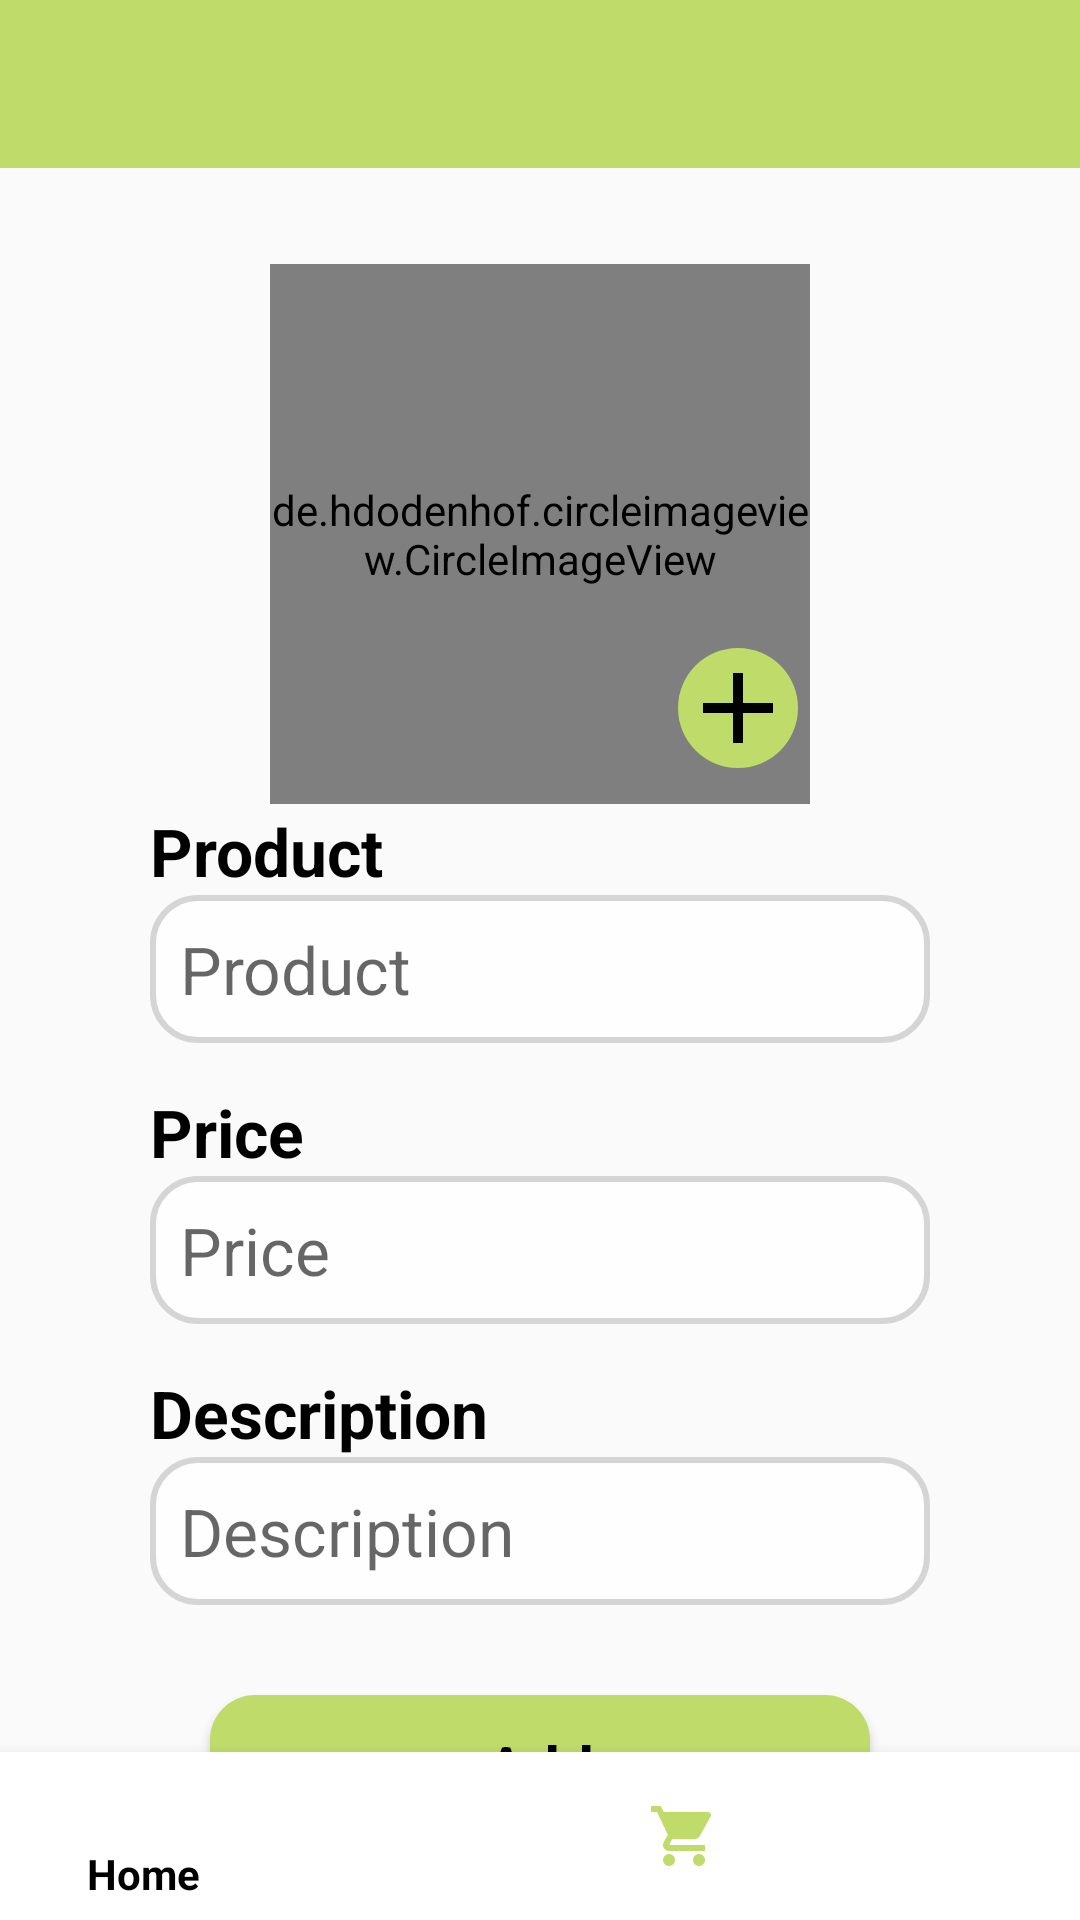

Here is an Android app screen rendered from its layout file. Give the layout XML and the strings, colors and styles it references.
<!-- AndroidManifest.xml: application theme Theme.Customise -->
<!-- res/layout/activity_productadd.xml -->
<?xml version="1.0" encoding="utf-8"?>
<androidx.constraintlayout.widget.ConstraintLayout xmlns:android="http://schemas.android.com/apk/res/android"
    xmlns:app="http://schemas.android.com/apk/res-auto"
    xmlns:tools="http://schemas.android.com/tools"
    android:layout_width="match_parent"
    android:layout_height="match_parent"
    tools:context=".activities.ProductAdd">

    <androidx.appcompat.widget.Toolbar
        android:id="@+id/toolbar"
        android:layout_width="match_parent"
        android:layout_height="?android:attr/actionBarSize"
        android:background="@color/menu_green"
        app:layout_constraintEnd_toEndOf="parent"
        app:layout_constraintStart_toStartOf="parent"
        app:layout_constraintTop_toTopOf="parent" />

    <de.hdodenhof.circleimageview.CircleImageView
        android:id="@+id/image"
        android:layout_width="180dp"
        android:layout_height="180dp"
        android:layout_marginTop="32dp"
        android:background="@drawable/add_image_bg"
        app:layout_constraintEnd_toEndOf="parent"
        app:layout_constraintStart_toStartOf="parent"
        app:layout_constraintTop_toBottomOf="@+id/toolbar" />

    <ImageButton
        android:id="@+id/edit_image"
        android:layout_width="40dp"
        android:layout_height="40dp"
        android:layout_marginEnd="4dp"
        android:layout_marginBottom="12dp"
        android:background="@drawable/edit_image_bg"
        android:scaleType="fitCenter"
        android:src="@drawable/edit_image"
        app:layout_constraintBottom_toBottomOf="@+id/image"
        app:layout_constraintEnd_toEndOf="@+id/image" />


    <ScrollView
        android:layout_width="match_parent"
        android:layout_height="wrap_content"
        android:layout_marginHorizontal="@dimen/add_hori_margin"
        app:layout_constraintBottom_toTopOf="@+id/bottom_nav_bar"
        app:layout_constraintEnd_toEndOf="parent"
        app:layout_constraintStart_toStartOf="parent"
        app:layout_constraintTop_toBottomOf="@+id/image">

    <LinearLayout
        android:layout_width="match_parent"
        android:layout_height="wrap_content"
        android:orientation="vertical">

        <TextView
            android:id="@+id/tv_product_name"
            style="@style/Titles"
            android:layout_width="wrap_content"
            android:layout_height="wrap_content"
            android:layout_marginTop="30dp"
            android:text="@string/product" />

        <EditText
            android:id="@+id/et_product_name"
            style="@style/et_add_products"
            android:layout_width="match_parent"
            android:layout_height="wrap_content"
            android:hint="@string/product" />

        <TextView
            android:id="@+id/tv_price"
            style="@style/Titles"
            android:layout_width="wrap_content"
            android:layout_height="wrap_content"
            android:layout_marginTop="@dimen/tv_marginTop"
            android:text="@string/price" />

        <EditText
            android:id="@+id/et_price"
            style="@style/et_add_products"
            android:layout_width="match_parent"
            android:layout_height="wrap_content"
            android:inputType="number"
            android:hint="@string/price" />

        <TextView
            android:id="@+id/tv_description"
            style="@style/Titles"
            android:layout_width="wrap_content"
            android:layout_height="wrap_content"
            android:layout_marginTop="@dimen/tv_marginTop"
            android:text="@string/description"
            app:layout_constraintStart_toStartOf="parent"
            app:layout_constraintTop_toBottomOf="@+id/et_price" />

        <EditText
            android:id="@+id/etDesc"
            style="@style/et_add_products"
            android:layout_width="match_parent"
            android:layout_height="wrap_content"
            android:gravity="top|start"
            android:hint="@string/description"
            android:maxLines="8" />

        <Button
            android:id="@+id/addBtn"
            style="@style/Button"
            android:layout_width="match_parent"
            android:layout_height="wrap_content"
            android:layout_marginHorizontal="20dp"
            android:layout_marginTop="30dp"
            android:text="@string/add" />
    </LinearLayout>
    </ScrollView>

    <com.google.android.material.bottomnavigation.BottomNavigationView
        android:id="@+id/bottom_nav_bar"
        android:layout_width="match_parent"
        android:layout_height="wrap_content"
        android:background="@color/menu_white"
        app:itemIconTint="@drawable/selector"
        app:itemTextColor="@drawable/selector"
        app:layout_constraintBottom_toBottomOf="parent"
        app:layout_constraintEnd_toEndOf="parent"
        app:layout_constraintStart_toStartOf="parent"
        app:menu="@menu/bottom_nav" />

</androidx.constraintlayout.widget.ConstraintLayout>
<!-- resources referenced by this layout -->
<resources>
  <color name="menu_green">#BFDC6A</color>
  <color name="menu_white">#FFFFFF</color>
  <dimen name="add_hori_margin">50dp</dimen>
  <dimen name="tv_marginTop">15sp</dimen>
  <!-- drawable add_image_bg (drawable) -->
  <?xml version="1.0" encoding="utf-8"?>
  <shape xmlns:android="http://schemas.android.com/apk/res/android"
      android:shape="oval">
  
      <stroke android:width="5dp"
          android:color="@color/menu_green"/>
      <solid android:color="@color/menu_white"/>
  
  
  </shape>
  <!-- drawable edit_image (drawable) -->
  <vector android:height="24dp" android:tint="@color/menu_black"
      android:viewportHeight="24" android:viewportWidth="24"
      android:width="24dp" xmlns:android="http://schemas.android.com/apk/res/android">
      <path android:fillColor="@android:color/white" android:pathData="M19,13h-6v6h-2v-6H5v-2h6V5h2v6h6v2z"/>
  </vector>
  <!-- drawable edit_image_bg (drawable) -->
  <?xml version="1.0" encoding="utf-8"?>
  <shape xmlns:android="http://schemas.android.com/apk/res/android"
      android:shape="oval">
  
  
      <solid android:color="@color/menu_green"/>
  
  
  </shape>
  <!-- drawable selector (drawable) -->
  <?xml version="1.0" encoding="utf-8"?>
  <selector xmlns:android="http://schemas.android.com/apk/res/android">
  
      <item
          android:state_selected="true"
          android:color="@color/menu_black"/>
      <item
          android:state_selected="false"
          android:color="@color/menu_green"/>
  </selector>
  <string name="add">Add</string>
  <string name="description">Description</string>
  <string name="price">Price</string>
  <string name="product">Product</string>
  <style name="Button" parent="TextAppearance.AppCompat">
          <item name="android:textSize">@dimen/btn_text_size</item>
          <item name="android:textColor">@color/menu_black</item>
          <item name="android:textStyle">bold</item>
          <item name="android:background">@drawable/add_button_bg</item>
          <item name="android:textAllCaps">false</item>
      </style>
  <style name="Titles" parent="TextAppearance.AppCompat">
          <item name="android:textSize">@dimen/et_textSize</item>
          <item name="android:textColor">@color/menu_black</item>
          <item name="android:textStyle">bold</item>
  
      </style>
  <style name="et_add_products" parent="TextAppearance.AppCompat">
          <item name="android:textSize">@dimen/et_textSize</item>
          <item name="android:textColor">@color/menu_black</item>
          <item name="android:padding">@dimen/et_paddingStart</item>
          <item name="android:background">@drawable/add_edittext_bg</item>
      </style>
  <color name="menu_black">#000</color>
  <dimen name="btn_text_size">20sp</dimen>
  <!-- drawable add_button_bg (drawable) -->
  <?xml version="1.0" encoding="utf-8"?>
  <shape xmlns:android="http://schemas.android.com/apk/res/android"
      android:shape="rectangle">
  
      <corners android:radius="15dp"/>
      <solid android:color="@color/menu_green"/>
  
  </shape>
  <dimen name="et_textSize">22sp</dimen>
  <dimen name="et_paddingStart">10dp</dimen>
  <!-- drawable add_edittext_bg (drawable) -->
  <?xml version="1.0" encoding="utf-8"?>
  <shape xmlns:android="http://schemas.android.com/apk/res/android"
      android:shape="rectangle">
      <solid android:color="#E9FFFFFF"/>
      <stroke android:width="2dp"
          android:color="@color/menu_dis_grey"/>
      <corners android:radius="15dp"/>
  
  </shape>
  <color name="white">#FFFFFFFF</color>
  <color name="teal_200">#FF03DAC5</color>
  <color name="teal_700">#FF018786</color>
  <color name="black">#FF000000</color>
  <color name="menu_dis_grey">#D5D5D5</color>
</resources>
